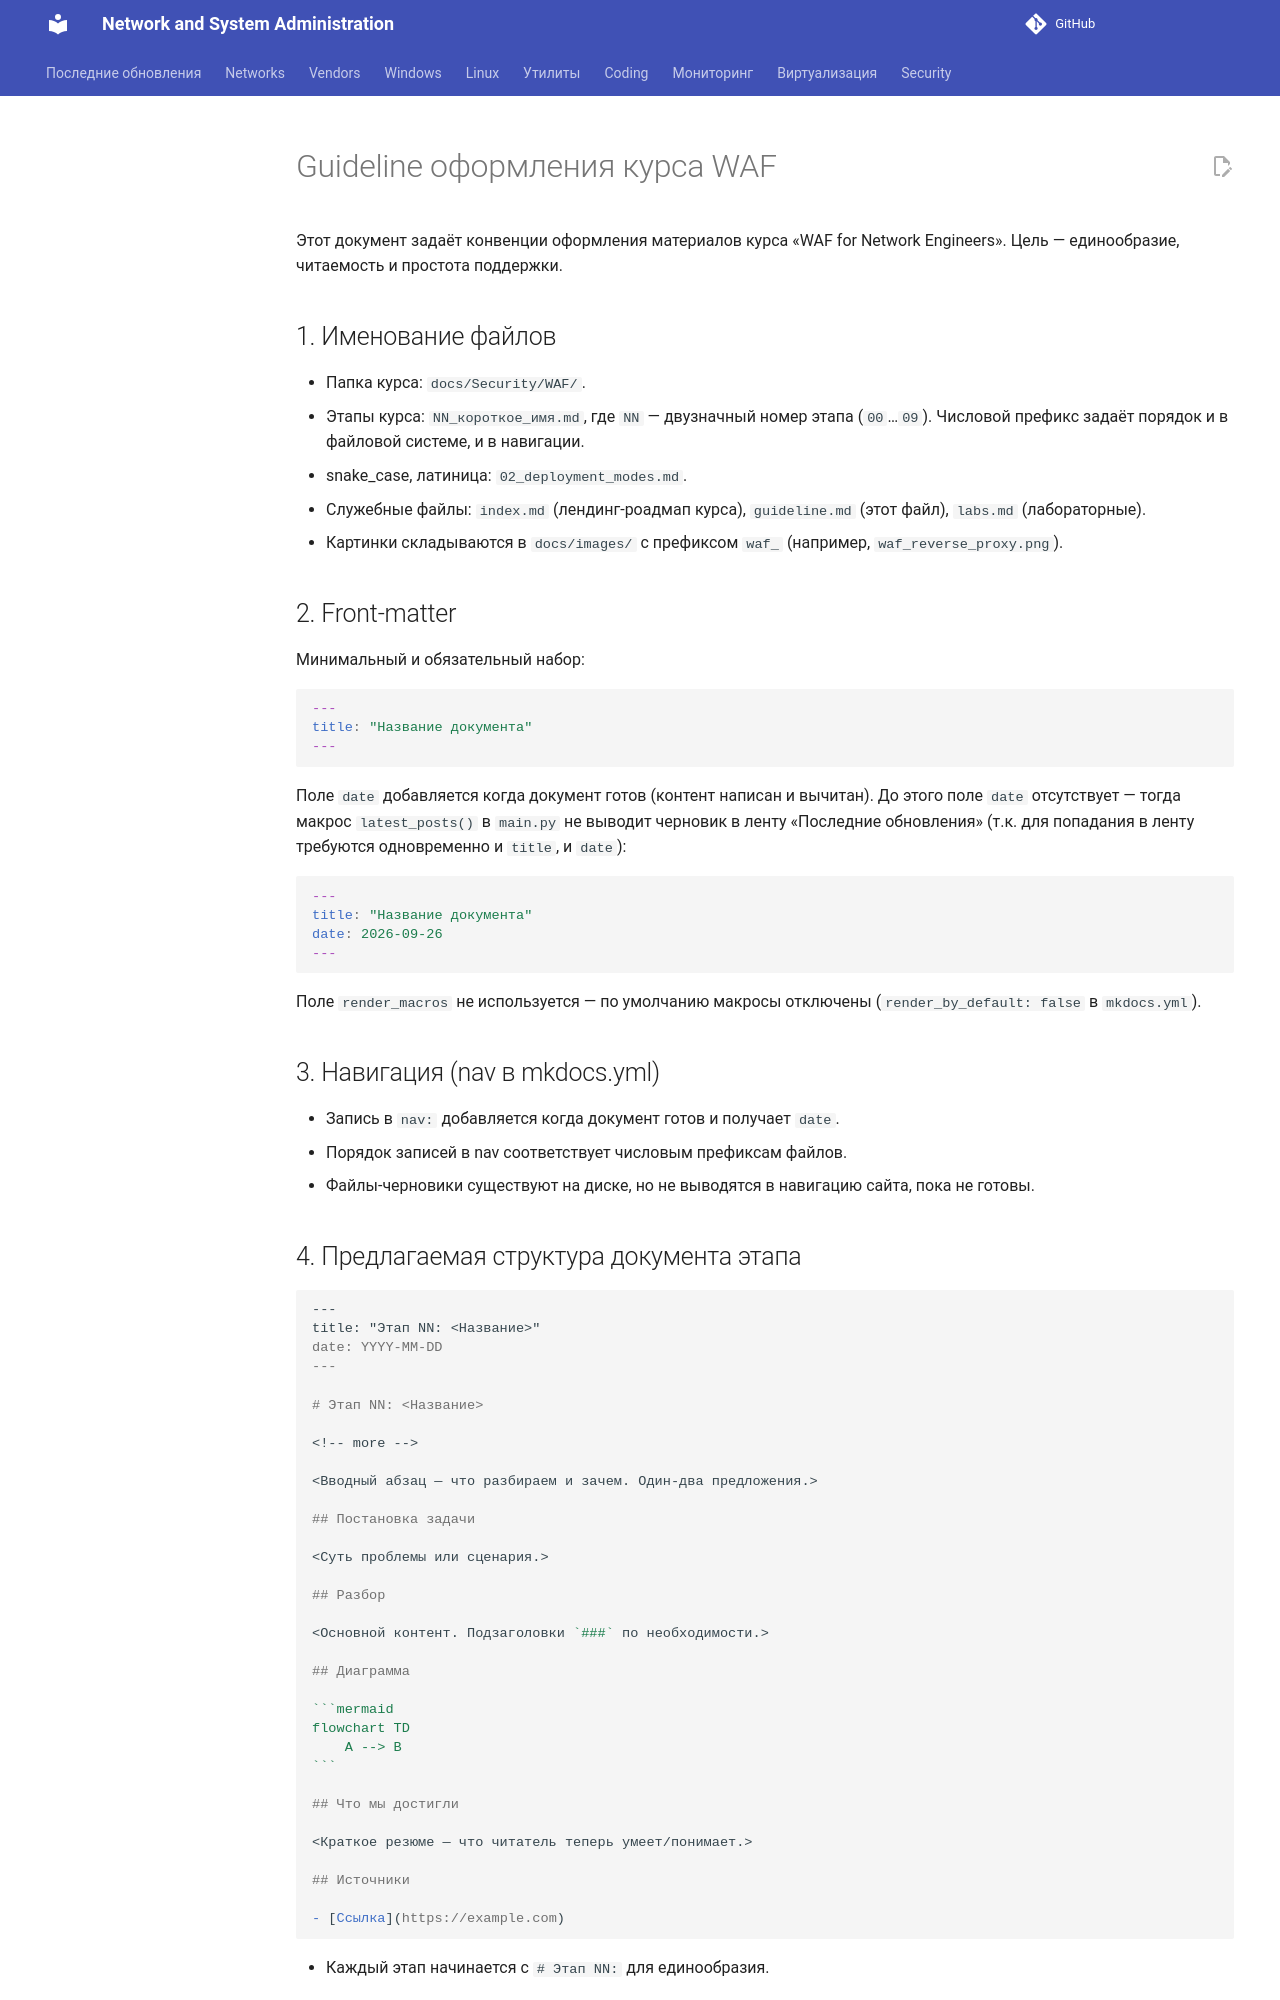

repository: CherMet90/kb-mkdocs · page: Security/WAF/Course/guideline/index.html · generator: mkdocs

---
title: "Guideline оформления курса WAF"
---

# Guideline оформления курса WAF

<!-- more -->

Этот документ задаёт конвенции оформления материалов курса «WAF for Network Engineers». Цель — единообразие, читаемость и простота поддержки.

## 1. Именование файлов

- Папка курса: `docs/Security/WAF/`.
- Этапы курса: `NN_короткое_имя.md`, где `NN` — двузначный номер этапа (`00`…`09`). Числовой префикс задаёт порядок и в файловой системе, и в навигации.
- snake_case, латиница: `02_deployment_modes.md`.
- Служебные файлы: `index.md` (лендинг-роадмап курса), `guideline.md` (этот файл), `labs.md` (лабораторные).
- Картинки складываются в `docs/images/` с префиксом `waf_` (например, `waf_reverse_proxy.png`).

## 2. Front-matter

Минимальный и обязательный набор:

```yaml
---
title: "Название документа"
---
```

Поле `date` добавляется когда документ готов (контент написан и вычитан). До этого поле `date` отсутствует — тогда макрос `latest_posts()` в `main.py` не выводит черновик в ленту «Последние обновления» (т.к. для попадания в ленту требуются одновременно и `title`, и `date`):

```yaml
---
title: "Название документа"
date: 2026-09-26
---
```

Поле `render_macros` не используется — по умолчанию макросы отключены (`render_by_default: false` в `mkdocs.yml`).

## 3. Навигация (nav в mkdocs.yml)

- Запись в `nav:` добавляется когда документ готов и получает `date`.
- Порядок записей в nav соответствует числовым префиксам файлов.
- Файлы-черновики существуют на диске, но не выводятся в навигацию сайта, пока не готовы.

## 4. Предлагаемая структура документа этапа

````markdown
---
title: "Этап NN: <Название>"
date: YYYY-MM-DD
---

# Этап NN: <Название>

<!-- more -->

<Вводный абзац — что разбираем и зачем. Один-два предложения.>

## Постановка задачи

<Суть проблемы или сценария.>

## Разбор

<Основной контент. Подзаголовки `###` по необходимости.>

## Диаграмма

```mermaid
flowchart TD
    A --> B
```

## Что мы достигли

<Краткое резюме — что читатель теперь умеет/понимает.>

## Источники

- [Ссылка](https://example.com)
````

- Каждый этап начинается с `# Этап NN:` для единообразия.

## 5. Контентные элементы
